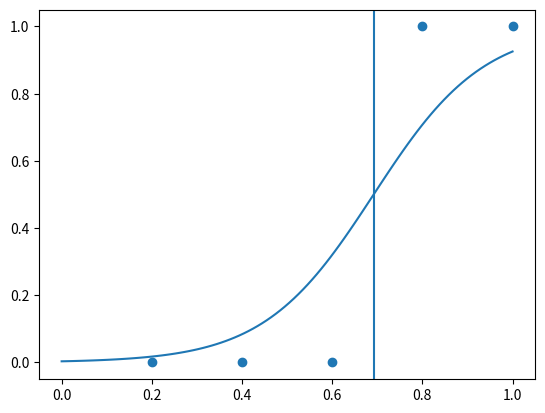

The script that saved this image:
# -*- coding: utf-8 -*-
"""logisticregression.ipynb

Automatically generated by Colab.

Original file is located at
    https://colab.research.google.com/drive/1eYsVyf0C0JvH8IPte6ot9UwLZnNh-_-b
"""

import numpy as np

X = np.array([1,2,3,4,5])
X = X / np.max(X)
y = np.array([0,0,0,1,1])

m = 0
b = 0
learning_rate = 0.05
epochs = 5000
n = len(X)

def sigmoid(z) :
  return 1/(1 + np.exp(-z))

for i in range(epochs) :
  z = m * X + b
  y_pred = sigmoid(z)

  loss = -np.mean(y*np.log(y_pred+ 1e-9) + (1-y)*np.log(1-y_pred+ 1e-9))

  dm = (1/n)*np.sum((y-y_pred)*X)
  db = (1/n)*np.sum((y-y_pred))

  m = m + learning_rate*dm
  b = b + learning_rate*db

  if i%100==0:
    print(f"Epochs: {i}, Loss: {loss}")

print("\nFinal values:")
print("m: ",m)
print("b: ",b)

y_pred = sigmoid(m * X + b)
print("Probabilities:", y_pred)

y_class = [1 if i >= 0.5 else 0 for i in y_pred]
print("Predicted classes:", y_class)

import numpy as np
import matplotlib.pyplot as plt

plt.scatter(X,y)
X_line = np.linspace(0,1,100)
y_line = 1/(1 + np.exp(-(m*X_line+b)))
plt.plot(X_line, y_line)
boundary = -b / m
plt.axvline(x=boundary)
plt.show()
